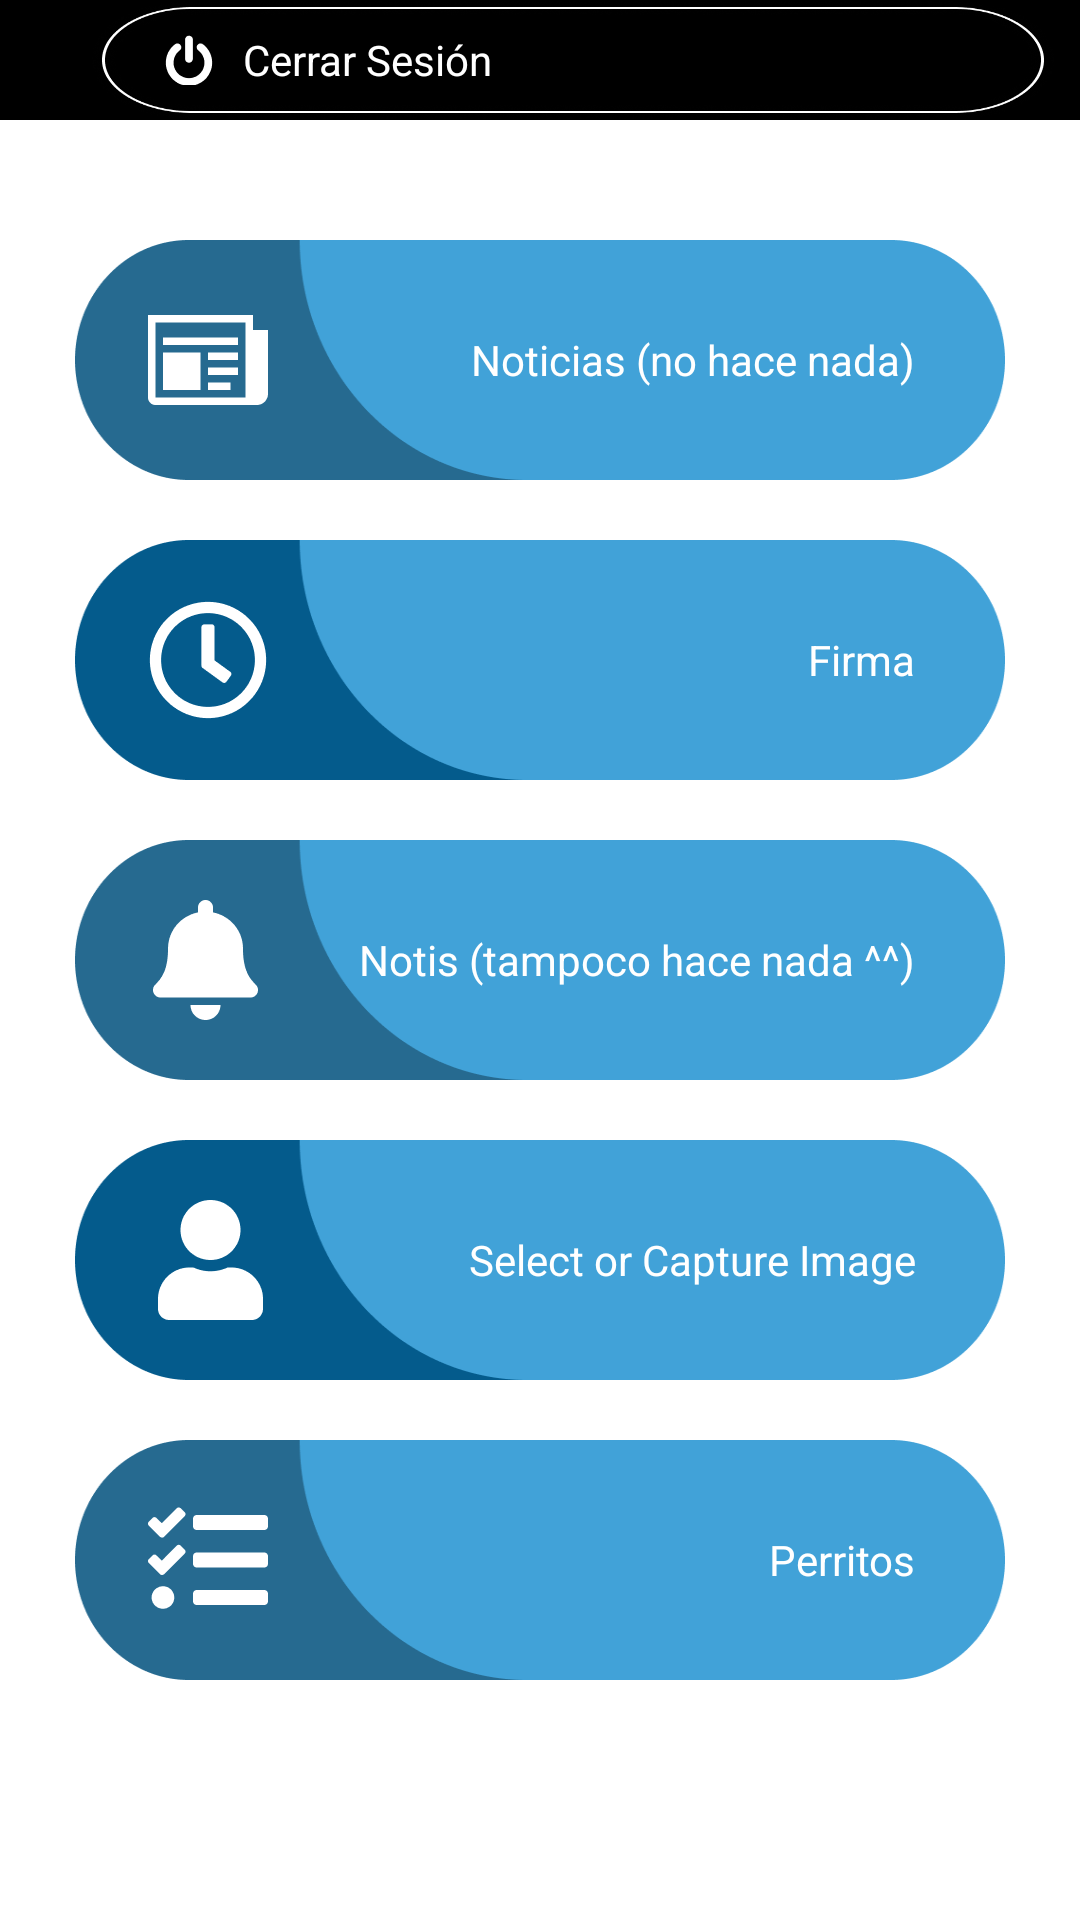

Here is an Android app screen rendered from its layout file. Give the layout XML and the strings, colors and styles it references.
<!-- AndroidManifest.xml: application theme Theme.MyApplication2 -->
<!-- res/layout/activity_cerrar.xml -->
<?xml version="1.0" encoding="utf-8"?>
<layout
    xmlns:android="http://schemas.android.com/apk/res/android"
    xmlns:app="http://schemas.android.com/apk/res-auto">

    <data>
        <variable
            name="clickListener"
            type="android.view.View.OnClickListener" />
    </data>

    <RelativeLayout
        android:layout_width="match_parent" android:layout_height="match_parent"
        android:orientation="vertical">

        <LinearLayout
            android:layout_width="match_parent"
            android:layout_height="wrap_content"
            android:id="@+id/loutCerrar"
            android:background="@color/black">

            <ImageView
                android:layout_width="wrap_content"
                android:layout_height="wrap_content"
                android:src="@drawable/logo"
                android:paddingLeft="10dp"
                android:paddingRight="20dp"
                />

            <LinearLayout
                android:layout_width="wrap_content"
                android:layout_height="40dp"
                android:background="@drawable/fondo_usuario"
                android:layout_gravity="center_vertical"
                >

                <ImageView
                    android:layout_width="wrap_content"
                    android:layout_height="wrap_content"
                    android:src="@drawable/poweroff_ico"
                    android:layout_gravity="center_vertical"
                    android:layout_marginStart="25dp"
                    />

                <TextView
                    android:layout_width="wrap_content"
                    android:layout_height="40dp"
                    android:textColor="@color/white"
                    android:text="Cerrar Sesión"
                    android:gravity="center_vertical"
                    android:layout_marginStart="10dp"
                    />
            </LinearLayout>

        </LinearLayout>

        <LinearLayout
            android:layout_width="match_parent"
            android:layout_height="match_parent"
            android:layout_centerInParent="true"
            android:orientation="vertical"
            android:gravity="center_horizontal"
            android:layout_below="@+id/loutCerrar">

            <LinearLayout
                android:layout_width="match_parent"
                android:layout_height="wrap_content"
                android:background="@drawable/rec_menu_claro"
                android:layout_marginTop="40dp"
                android:gravity="center_vertical"
                android:layout_marginStart="25dp"
                android:layout_marginEnd="25dp"
                >

                <ImageView
                    android:layout_width="match_parent"
                    android:layout_height="wrap_content"
                    android:src="@drawable/noticias_ic"
                    android:layout_weight="2.5"
                    />

                <TextView
                    android:layout_width="match_parent"
                    android:layout_height="wrap_content"
                    android:textColor="@color/white"
                    android:text="Noticias (no hace nada)"
                    android:layout_weight="1"
                    android:gravity="end"
                    android:layout_marginEnd="30dp"
                    />
            </LinearLayout>

            <LinearLayout
                android:layout_width="match_parent"
                android:layout_height="wrap_content"
                android:background="@drawable/rec_menu_fuerte"
                android:layout_marginTop="20dp"
                android:gravity="center_vertical"
                android:layout_marginStart="25dp"
                android:layout_marginEnd="25dp"
                >

                <ImageView
                    android:layout_width="match_parent"
                    android:layout_height="wrap_content"
                    android:src="@drawable/checkin_ic"
                    android:layout_weight="2.5"
                    />

                <TextView
                    android:id="@+id/btnCheckin"
                    android:layout_width="match_parent"
                    android:layout_height="wrap_content"
                    android:textColor="@color/white"
                    android:text="Firma"
                    android:layout_weight="1"
                    android:gravity="end"
                    android:layout_marginEnd="30dp"
                    android:onClick="@{(v) -> clickListener.onClick(v)}"
                    />
            </LinearLayout>

            <LinearLayout
                android:layout_width="match_parent"
                android:layout_height="wrap_content"
                android:background="@drawable/rec_menu_claro"
                android:layout_marginTop="20dp"
                android:gravity="center_vertical"
                android:layout_marginStart="25dp"
                android:layout_marginEnd="25dp"
                >

                <ImageView
                    android:layout_width="match_parent"
                    android:layout_height="wrap_content"
                    android:src="@drawable/notification_ic"
                    android:layout_weight="2.5"
                    />

                <TextView
                    android:layout_width="match_parent"
                    android:layout_height="wrap_content"
                    android:textColor="@color/white"
                    android:text="Notis (tampoco hace nada ^^)"
                    android:layout_weight="1"
                    android:gravity="end"
                    android:layout_marginEnd="30dp"
                    />
            </LinearLayout>

            <LinearLayout
                android:layout_width="match_parent"
                android:layout_height="wrap_content"
                android:background="@drawable/rec_menu_fuerte"
                android:layout_marginTop="20dp"
                android:gravity="center_vertical"
                android:layout_marginStart="25dp"
                android:layout_marginEnd="25dp"
                >

                <ImageView
                    android:layout_width="match_parent"
                    android:layout_height="wrap_content"
                    android:src="@drawable/usuario_icm"
                    android:layout_weight="2.5"
                    />

                <TextView
                    android:id="@+id/btnPerfil"
                    android:layout_width="match_parent"
                    android:layout_height="wrap_content"
                    android:textColor="@color/white"
                    android:text="Select or Capture Image"
                    android:onClick="@{(v) -> clickListener.onClick(v)}"
                    android:layout_weight="1"
                    android:gravity="end"
                    android:layout_marginEnd="30dp"
                    />
            </LinearLayout>

            <LinearLayout
                android:layout_width="match_parent"
                android:layout_height="wrap_content"
                android:background="@drawable/rec_menu_claro"
                android:layout_marginTop="20dp"
                android:gravity="center_vertical"
                android:layout_marginStart="25dp"
                android:layout_marginEnd="25dp"
                >

                <ImageView
                    android:layout_width="match_parent"
                    android:layout_height="wrap_content"
                    android:src="@drawable/task_ic"
                    android:layout_weight="2.5"
                    />

                <TextView
                    android:layout_width="match_parent"
                    android:layout_height="wrap_content"
                    android:textColor="@color/white"
                    android:text="Perritos"
                    android:onClick="@{(v) -> clickListener.onClick(v)}"
                    android:layout_weight="1"
                    android:gravity="end"
                    android:layout_marginEnd="30dp"
                    android:id="@+id/btnTareas"
                    />
            </LinearLayout>

        </LinearLayout>

    </RelativeLayout>
</layout>
<!-- resources referenced by this layout -->
<resources>
  <color name="black">#FF000000</color>
  <color name="white">#FFFFFFFF</color>
  <!-- drawable checkin_ic: png bitmap (drawable-hdpi, 1108 bytes) -->
  <!-- drawable fondo_usuario: png bitmap (drawable-hdpi, 9012 bytes) -->
  <!-- drawable noticias_ic: png bitmap (drawable-hdpi, 468 bytes) -->
  <!-- drawable notification_ic: png bitmap (drawable-hdpi, 715 bytes) -->
  <!-- drawable poweroff_ico: png bitmap (drawable-hdpi, 468 bytes) -->
  <!-- drawable rec_menu_claro: png bitmap (drawable-hdpi, 3295 bytes) -->
  <!-- drawable rec_menu_fuerte: png bitmap (drawable-hdpi, 3324 bytes) -->
  <!-- drawable task_ic: png bitmap (drawable-hdpi, 733 bytes) -->
  <!-- drawable usuario_icm: png bitmap (drawable-hdpi, 749 bytes) -->
  <style name="Theme.MyApplication2" parent="Theme.MaterialComponents.DayNight.NoActionBar">
          
          <item name="colorPrimary">@color/purple_500</item>
          <item name="colorPrimaryVariant">@color/purple_700</item>
          <item name="colorOnPrimary">@color/white</item>
          
          <item name="colorSecondary">@color/teal_200</item>
          <item name="colorSecondaryVariant">@color/teal_700</item>
          <item name="colorOnSecondary">@color/black</item>
          
          <item name="android:statusBarColor" tools:targetApi="l">?attr/colorPrimaryVariant</item>
          
      </style>
  <color name="purple_500">#FF6200EE</color>
  <color name="purple_700">#FF3700B3</color>
  <color name="teal_200">#FF03DAC5</color>
  <color name="teal_700">#FF018786</color>
</resources>
